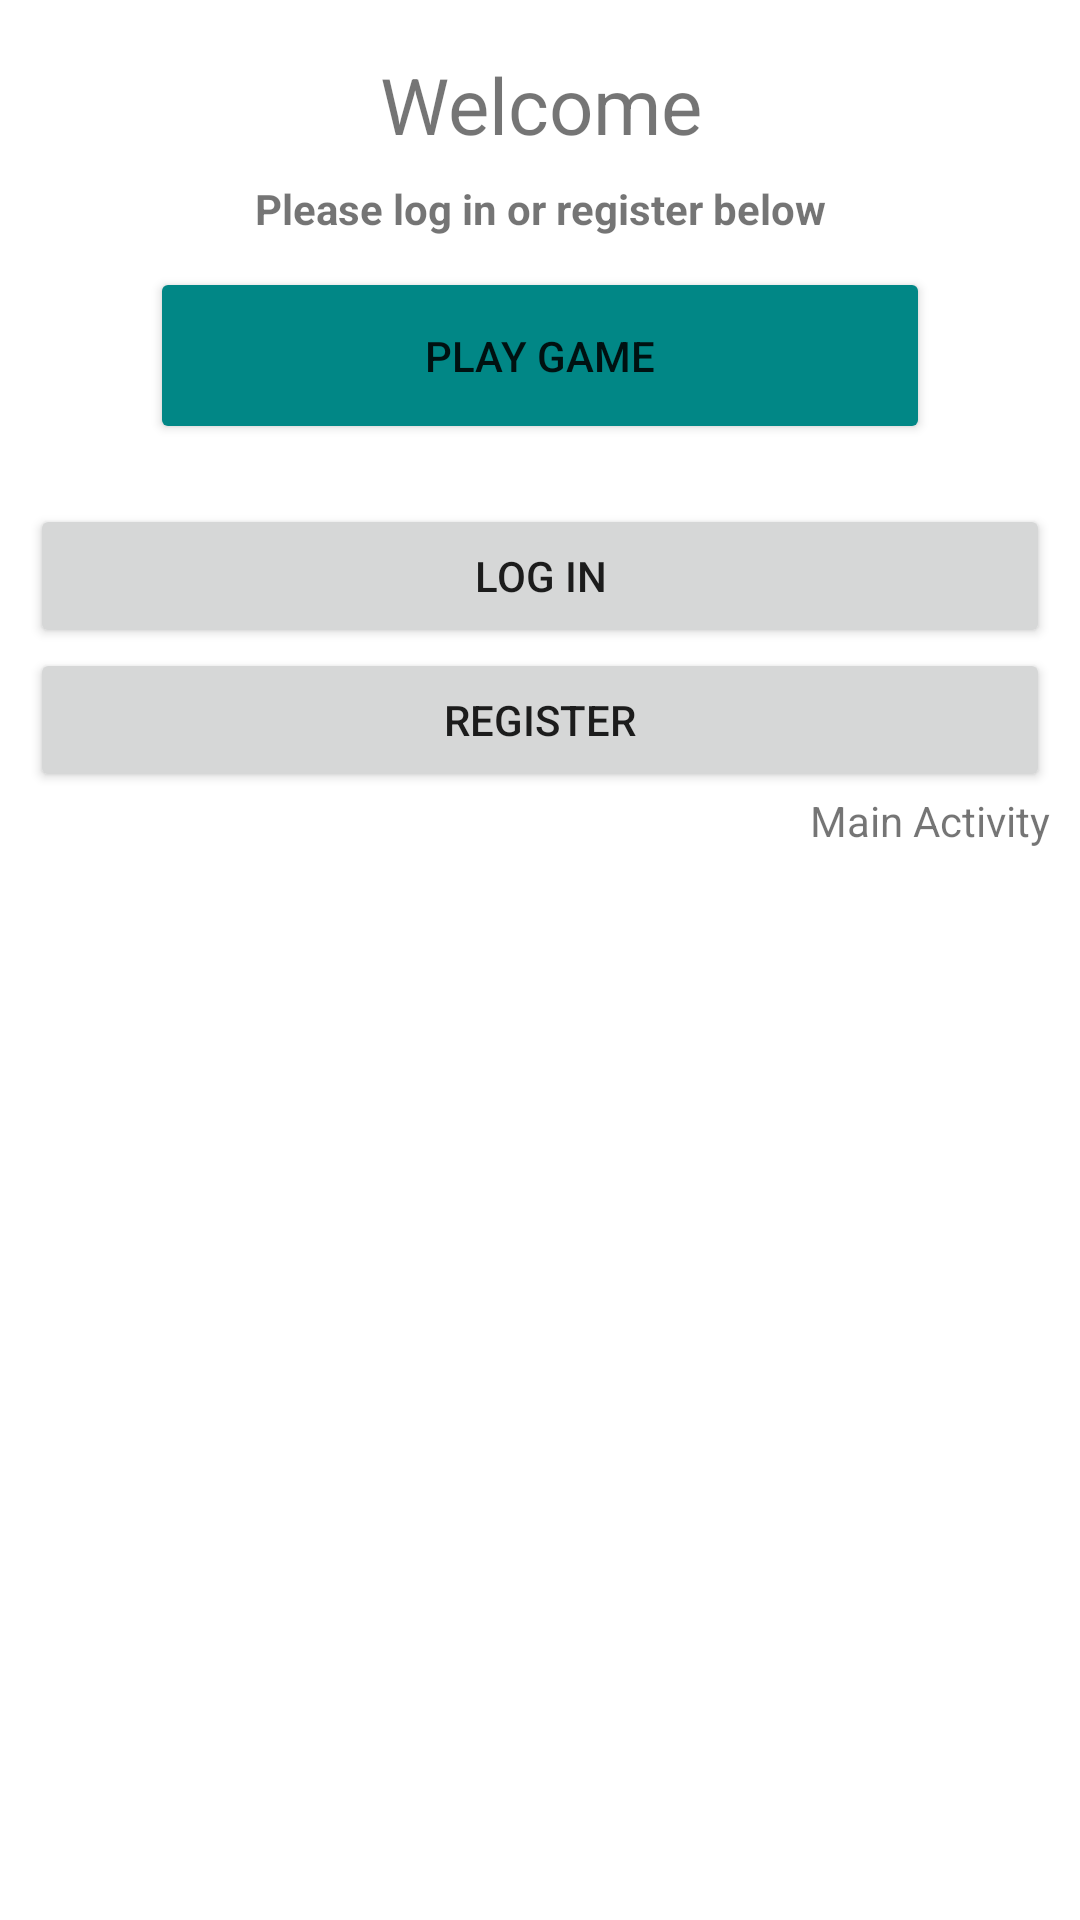

Here is an Android app screen rendered from its layout file. Give the layout XML and the strings, colors and styles it references.
<!-- AndroidManifest.xml: application theme Theme.Login_sample -->
<!-- res/layout/activity_main.xml -->
<?xml version="1.0" encoding="utf-8"?>
<androidx.constraintlayout.widget.ConstraintLayout xmlns:android="http://schemas.android.com/apk/res/android"
    xmlns:app="http://schemas.android.com/apk/res-auto"
    xmlns:tools="http://schemas.android.com/tools"
    android:layout_width="match_parent"
    android:layout_height="match_parent"
    android:name=".MainActivity"
    tools:context=".MainActivity">

    <LinearLayout
        android:layout_width="match_parent"
        android:layout_height="match_parent"
        android:orientation="vertical"
        android:padding="10dp"
        tools:layout_editor_absoluteX="195dp"
        tools:layout_editor_absoluteY="152dp">

        <TextView
            android:layout_width="match_parent"
            android:layout_height="50dp"
            android:text="@string/welcome"
            android:layout_marginTop="0dp"
            android:layout_marginBottom="0dp"
            android:gravity="center"
            android:textSize="26dp"/>


        <TextView
            android:id="@+id/textView6"
            android:layout_width="match_parent"
            android:layout_height="wrap_content"
            android:text="Please log in or register below"
            android:textStyle="bold"
            android:textAlignment="center"/>

        <Button
            android:id="@+id/playButton"
            android:layout_width="match_parent"
            android:layout_height="wrap_content"
            android:layout_marginLeft="40dp"
            android:layout_marginTop="10dp"
            android:layout_marginRight="40dp"
            android:padding="20dp"
            android:text="Play Game"
            app:backgroundTint="@color/teal_700" />

        <Button
            android:id="@+id/button"
            android:layout_width="match_parent"
            android:layout_height="wrap_content"
            android:text="@string/login"
            android:layout_marginTop="20dp"/>

        <Button
            android:id="@+id/button2"
            android:layout_width="match_parent"
            android:layout_height="wrap_content"
            android:text="@string/register"
            />

        <TextView
            android:id="@+id/textView7"
            android:layout_width="match_parent"
            android:layout_height="wrap_content"
            android:text="Main Activity"
            android:textAlignment="textEnd"/>

    </LinearLayout>

</androidx.constraintlayout.widget.ConstraintLayout>
<!-- resources referenced by this layout -->
<resources>
  <string name="login">Log In</string>
  <string name="register">Register</string>
  <string name="welcome">Welcome</string>
  <style name="Theme.Login_sample" parent="Theme.MaterialComponents.DayNight.DarkActionBar">
          
          <item name="colorPrimary">@color/purple_500</item>
          <item name="colorPrimaryVariant">@color/purple_700</item>
          <item name="colorOnPrimary">@color/white</item>
          
          <item name="colorSecondary">@color/teal_200</item>
          <item name="colorSecondaryVariant">@color/teal_700</item>
          <item name="colorOnSecondary">@color/black</item>
          
          <item name="android:statusBarColor" tools:targetApi="l">?attr/colorPrimaryVariant</item>
          
      </style>
  <!-- not gathered from this repository: default colours our renderer supplied (Android Studio template values) -->
  <color name="purple_500">#FF6200EE</color>
  <color name="purple_700">#FF3700B3</color>
  <color name="teal_200">#FF03DAC5</color>
  <color name="teal_700">#FF018786</color>
  <color name="black">#FF000000</color>
  <color name="white">#FFFFFFFF</color>
</resources>
